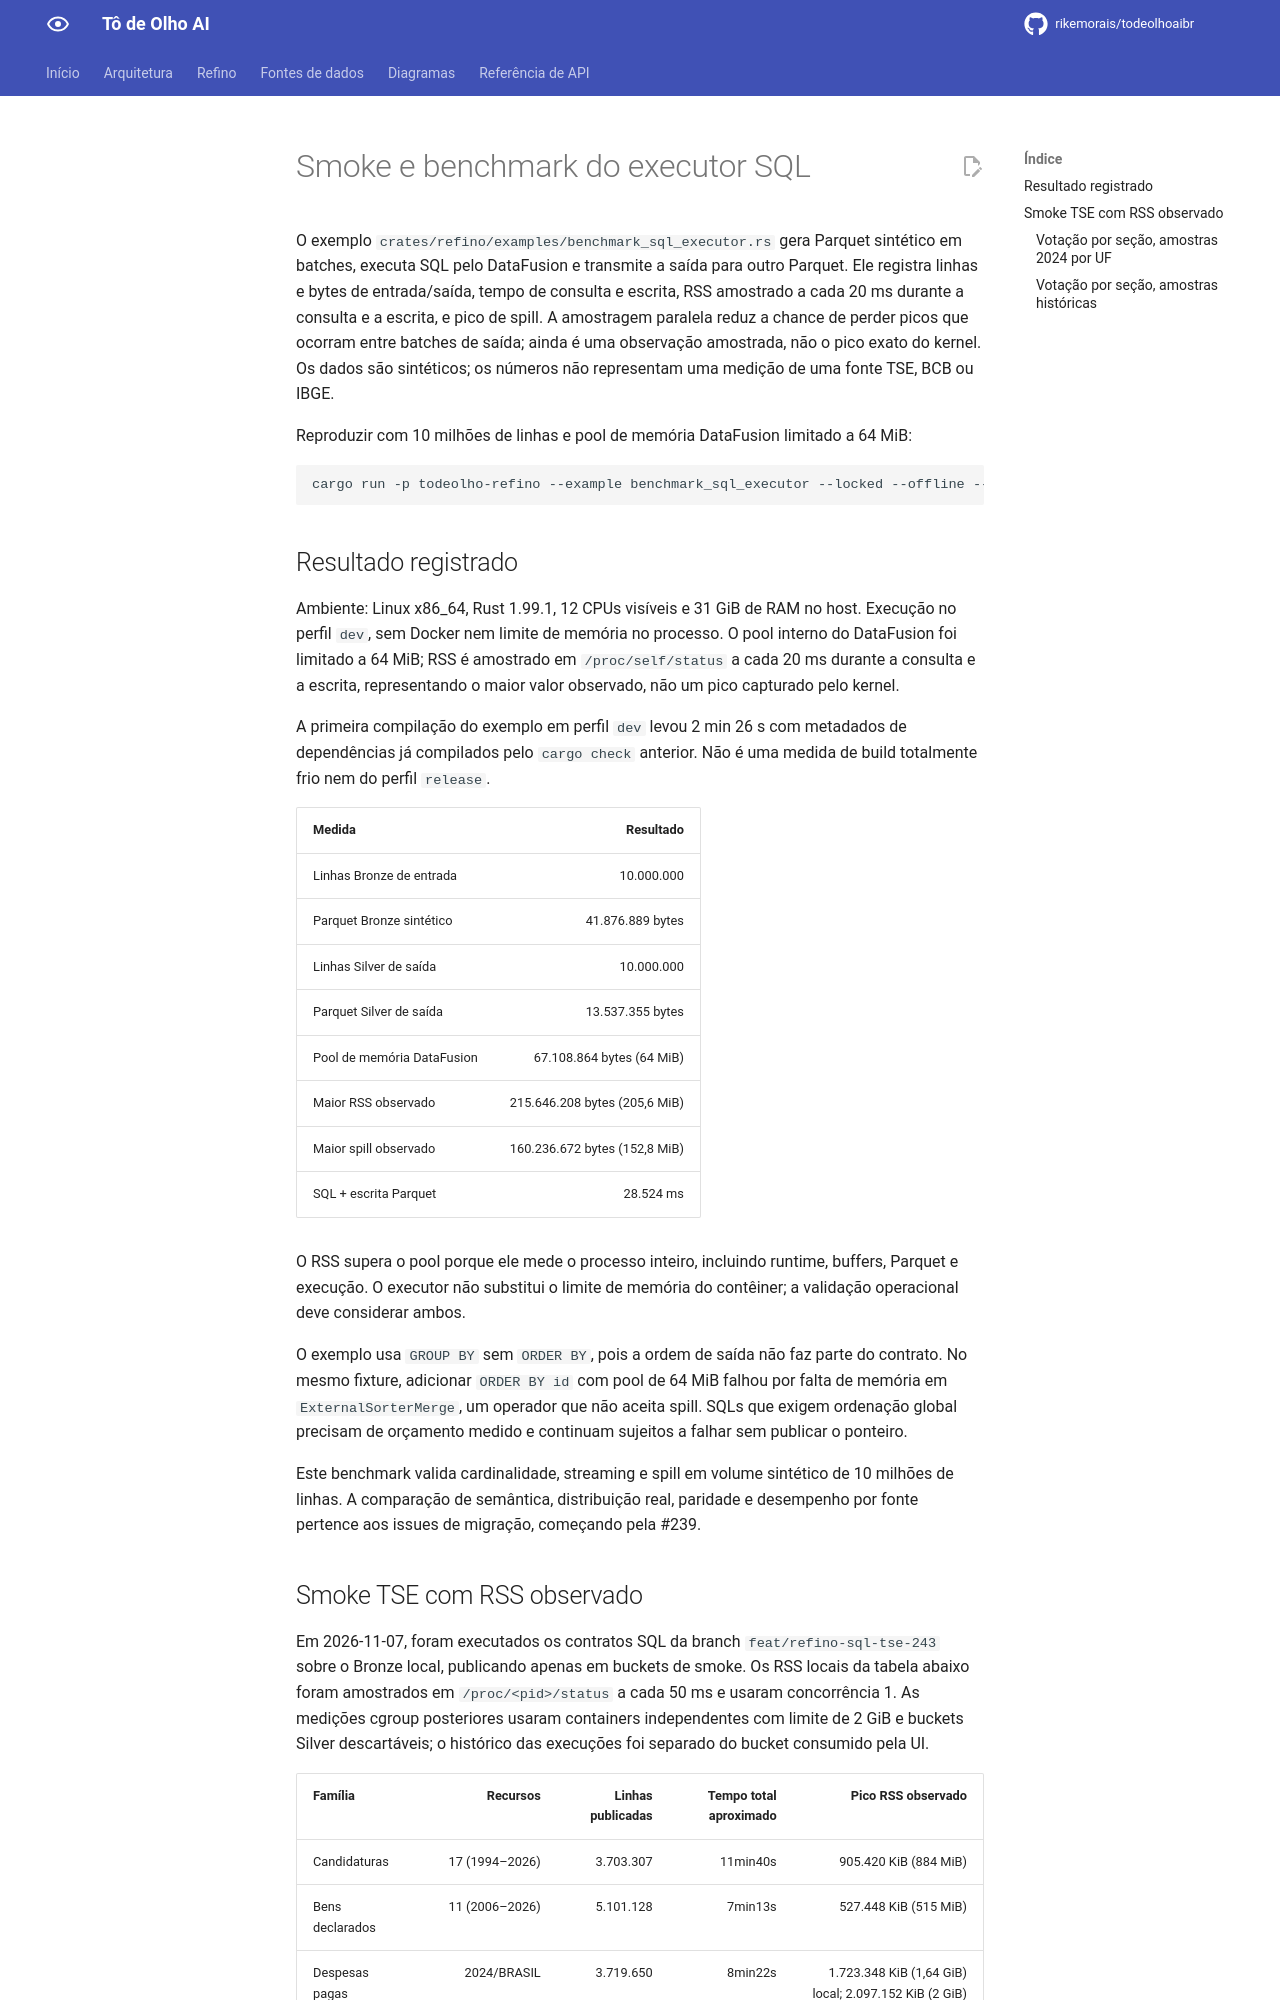

repository: rikemorais/todeolhoaibr · page: 0.104/refino/benchmark-datafusion/index.html · generator: mkdocs

# Smoke e benchmark do executor SQL

O exemplo `crates/refino/examples/benchmark_sql_executor.rs` gera Parquet sintético em batches, executa SQL pelo DataFusion e transmite a saída para outro Parquet. Ele registra linhas e bytes de entrada/saída, tempo de consulta e escrita, RSS amostrado a cada 20 ms durante a consulta e a escrita, e pico de spill. A amostragem paralela reduz a chance de perder picos que ocorram entre batches de saída; ainda é uma observação amostrada, não o pico exato do kernel. Os dados são sintéticos; os números não representam uma medição de uma fonte TSE, BCB ou IBGE.

Reproduzir com 10 milhões de linhas e pool de memória DataFusion limitado a 64 MiB:

```bash
cargo run -p todeolho-refino --example benchmark_sql_executor --locked --offline -- 10000000 64
```

## Resultado registrado

Ambiente: Linux x86_64, Rust 1.99.1, 12 CPUs visíveis e 31 GiB de RAM no host. Execução no perfil `dev`, sem Docker nem limite de memória no processo. O pool interno do DataFusion foi limitado a 64 MiB; RSS é amostrado em `/proc/self/status` a cada 20 ms durante a consulta e a escrita, representando o maior valor observado, não um pico capturado pelo kernel.

A primeira compilação do exemplo em perfil `dev` levou 2 min 26 s com metadados de dependências já compilados pelo `cargo check` anterior. Não é uma medida de build totalmente frio nem do perfil `release`.

| Medida | Resultado |
|---|---:|
| Linhas Bronze de entrada | 10.000.000 |
| Parquet Bronze sintético | 41.876.889 bytes |
| Linhas Silver de saída | 10.000.000 |
| Parquet Silver de saída | 13.537.355 bytes |
| Pool de memória DataFusion | 67.108.864 bytes (64 MiB) |
| Maior RSS observado | 215.646.208 bytes (205,6 MiB) |
| Maior spill observado | 160.236.672 bytes (152,8 MiB) |
| SQL + escrita Parquet | 28.524 ms |

O RSS supera o pool porque ele mede o processo inteiro, incluindo runtime, buffers, Parquet e execução. O executor não substitui o limite de memória do contêiner; a validação operacional deve considerar ambos.

O exemplo usa `GROUP BY` sem `ORDER BY`, pois a ordem de saída não faz parte do contrato. No mesmo fixture, adicionar `ORDER BY id` com pool de 64 MiB falhou por falta de memória em `ExternalSorterMerge`, um operador que não aceita spill. SQLs que exigem ordenação global precisam de orçamento medido e continuam sujeitos a falhar sem publicar o ponteiro.

Este benchmark valida cardinalidade, streaming e spill em volume sintético de 10 milhões de linhas. A comparação de semântica, distribuição real, paridade e desempenho por fonte pertence aos issues de migração, começando pela #239.
